Image classification data set "raw" (nurkal022/bottleDetect on GitHub). Class labels (4): cork mismatch, good bottle, label missing, shape mismatch.

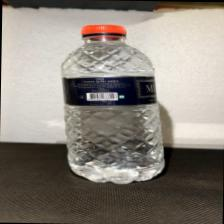
Label: cork mismatch

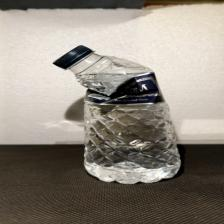
Label: shape mismatch

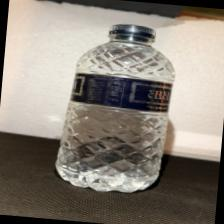
Label: good bottle

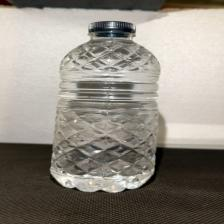
Label: label missing

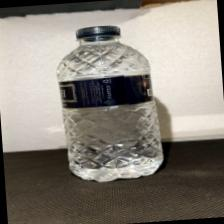
Label: good bottle

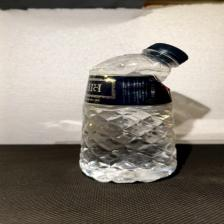
Label: shape mismatch
